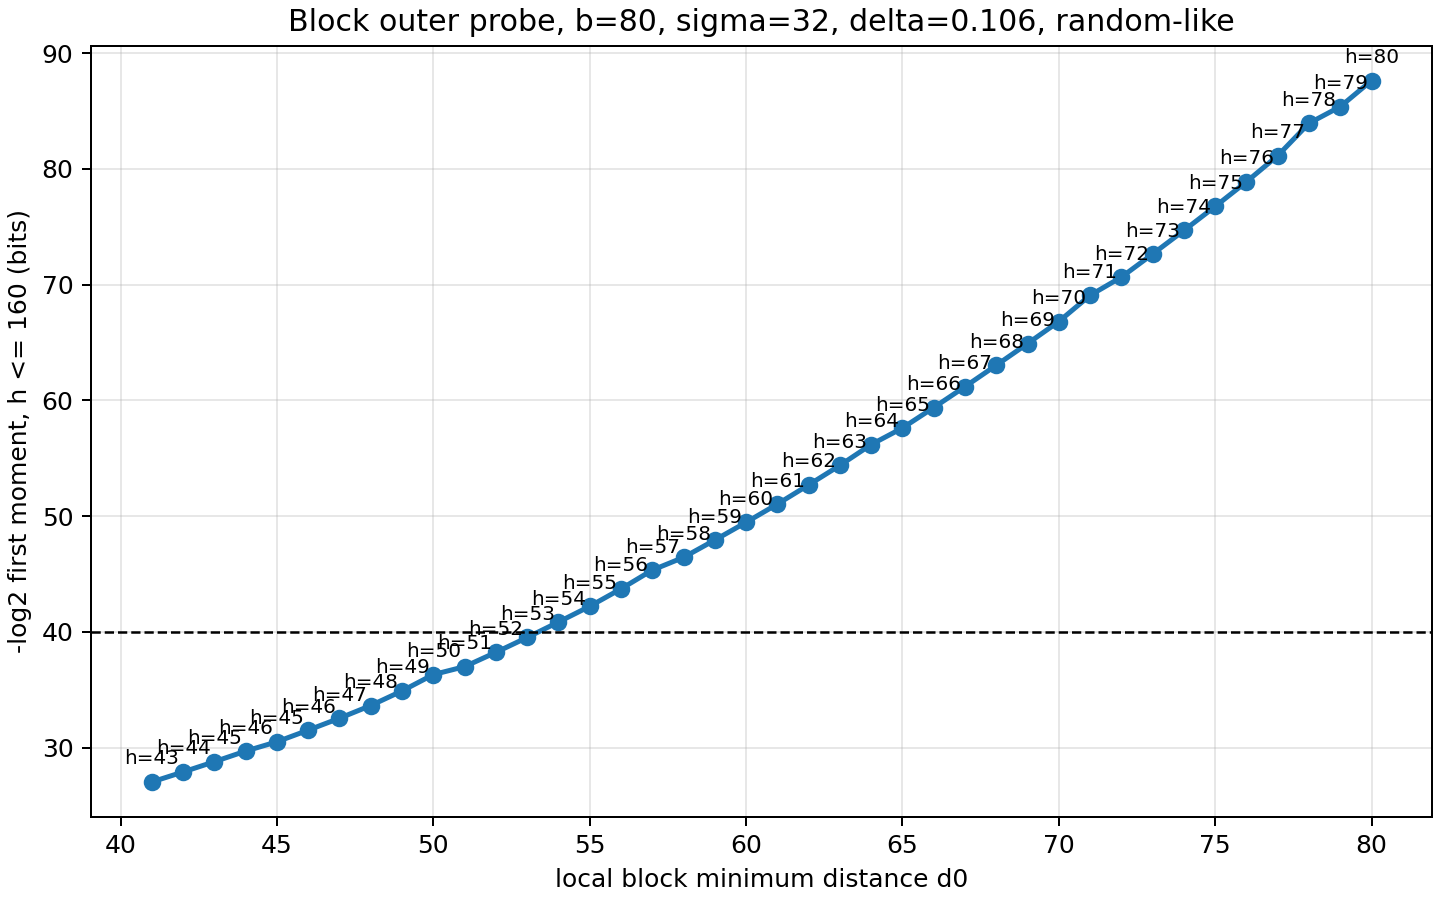

The table this chart was drawn from, first rows:
k, k_eff, N, delta, d, sigma, block_bits, blocks, d0, h, outer_log2, outer_z, inner_log2, term_log2, cum_log2
1048576, 1048640, 2097280, 0.106, 222311, 32, 80, 13108, 41, 1, -inf, , -2.238, -inf, -inf
1048576, 1048640, 2097280, 0.106, 222311, 32, 80, 13108, 41, 2, -inf, , -4.476, -inf, -inf
1048576, 1048640, 2097280, 0.106, 222311, 32, 80, 13108, 41, 3, -inf, , -6.714, -inf, -inf
1048576, 1048640, 2097280, 0.106, 222311, 32, 80, 13108, 41, 4, -inf, , -8.951, -inf, -inf
1048576, 1048640, 2097280, 0.106, 222311, 32, 80, 13108, 41, 5, -inf, , -11.19, -inf, -inf
1048576, 1048640, 2097280, 0.106, 222311, 32, 80, 13108, 41, 6, -inf, , -13.43, -inf, -inf
1048576, 1048640, 2097280, 0.106, 222311, 32, 80, 13108, 41, 7, -inf, , -15.66, -inf, -inf
1048576, 1048640, 2097280, 0.106, 222311, 32, 80, 13108, 41, 8, -inf, , -17.9, -inf, -inf
1048576, 1048640, 2097280, 0.106, 222311, 32, 80, 13108, 41, 9, -inf, , -20.14, -inf, -inf
1048576, 1048640, 2097280, 0.106, 222311, 32, 80, 13108, 41, 10, -inf, , -22.38, -inf, -inf
1048576, 1048640, 2097280, 0.106, 222311, 32, 80, 13108, 41, 11, -inf, , -24.62, -inf, -inf
1048576, 1048640, 2097280, 0.106, 222311, 32, 80, 13108, 41, 12, -inf, , -26.85, -inf, -inf
1048576, 1048640, 2097280, 0.106, 222311, 32, 80, 13108, 41, 13, -inf, , -29.09, -inf, -inf
1048576, 1048640, 2097280, 0.106, 222311, 32, 80, 13108, 41, 14, -inf, , -31.33, -inf, -inf
1048576, 1048640, 2097280, 0.106, 222311, 32, 80, 13108, 41, 15, -inf, , -33.57, -inf, -inf
1048576, 1048640, 2097280, 0.106, 222311, 32, 80, 13108, 41, 16, -inf, , -35.81, -inf, -inf
1048576, 1048640, 2097280, 0.106, 222311, 32, 80, 13108, 41, 17, -inf, , -38.04, -inf, -inf
1048576, 1048640, 2097280, 0.106, 222311, 32, 80, 13108, 41, 18, -inf, , -40.28, -inf, -inf
1048576, 1048640, 2097280, 0.106, 222311, 32, 80, 13108, 41, 19, -inf, , -42.52, -inf, -inf
1048576, 1048640, 2097280, 0.106, 222311, 32, 80, 13108, 41, 20, -inf, , -44.76, -inf, -inf
1048576, 1048640, 2097280, 0.106, 222311, 32, 80, 13108, 41, 21, -inf, , -46.99, -inf, -inf
1048576, 1048640, 2097280, 0.106, 222311, 32, 80, 13108, 41, 22, -inf, , -49.23, -inf, -inf
1048576, 1048640, 2097280, 0.106, 222311, 32, 80, 13108, 41, 23, -inf, , -51.47, -inf, -inf
1048576, 1048640, 2097280, 0.106, 222311, 32, 80, 13108, 41, 24, -inf, , -53.71, -inf, -inf
1048576, 1048640, 2097280, 0.106, 222311, 32, 80, 13108, 41, 25, -inf, , -55.95, -inf, -inf
1048576, 1048640, 2097280, 0.106, 222311, 32, 80, 13108, 41, 26, -inf, , -58.18, -inf, -inf
1048576, 1048640, 2097280, 0.106, 222311, 32, 80, 13108, 41, 27, -inf, , -60.42, -inf, -inf
1048576, 1048640, 2097280, 0.106, 222311, 32, 80, 13108, 41, 28, -inf, , -62.66, -inf, -inf
1048576, 1048640, 2097280, 0.106, 222311, 32, 80, 13108, 41, 29, -inf, , -64.9, -inf, -inf
1048576, 1048640, 2097280, 0.106, 222311, 32, 80, 13108, 41, 30, -inf, , -67.14, -inf, -inf
1048576, 1048640, 2097280, 0.106, 222311, 32, 80, 13108, 41, 31, -inf, , -69.37, -inf, -inf
1048576, 1048640, 2097280, 0.106, 222311, 32, 80, 13108, 41, 32, -inf, , -71.61, -inf, -inf
1048576, 1048640, 2097280, 0.106, 222311, 32, 80, 13108, 41, 33, -inf, , -73.85, -inf, -inf
1048576, 1048640, 2097280, 0.106, 222311, 32, 80, 13108, 41, 34, -inf, , -76.09, -inf, -inf
1048576, 1048640, 2097280, 0.106, 222311, 32, 80, 13108, 41, 35, -inf, , -78.32, -inf, -inf
1048576, 1048640, 2097280, 0.106, 222311, 32, 80, 13108, 41, 36, -inf, , -80.56, -inf, -inf
1048576, 1048640, 2097280, 0.106, 222311, 32, 80, 13108, 41, 37, -inf, , -82.8, -inf, -inf
1048576, 1048640, 2097280, 0.106, 222311, 32, 80, 13108, 41, 38, -inf, , -85.04, -inf, -inf
1048576, 1048640, 2097280, 0.106, 222311, 32, 80, 13108, 41, 39, -inf, , -87.28, -inf, -inf
1048576, 1048640, 2097280, 0.106, 222311, 32, 80, 13108, 41, 40, -inf, , -89.51, -inf, -inf
1048576, 1048640, 2097280, 0.106, 222311, 32, 80, 13108, 41, 41, 62.13, 0.1925, -91.75, -29.63, -29.63
1048576, 1048640, 2097280, 0.106, 222311, 32, 80, 13108, 41, 42, 64.5, 0.1925, -93.99, -29.49, -28.55
1048576, 1048640, 2097280, 0.106, 222311, 32, 80, 13108, 41, 43, 66.85, 0.2622, -96.23, -29.38, -27.91
1048576, 1048640, 2097280, 0.106, 222311, 32, 80, 13108, 41, 44, 68.67, 0.2906, -98.46, -29.79, -27.56
1048576, 1048640, 2097280, 0.106, 222311, 32, 80, 13108, 41, 45, 70.38, 0.3221, -100.7, -30.33, -27.36
1048576, 1048640, 2097280, 0.106, 222311, 32, 80, 13108, 41, 46, 72.01, 0.3221, -102.9, -30.93, -27.25
1048576, 1048640, 2097280, 0.106, 222311, 32, 80, 13108, 41, 47, 73.65, 0.3221, -105.2, -31.53, -27.18
1048576, 1048640, 2097280, 0.106, 222311, 32, 80, 13108, 41, 48, 75.28, 0.3221, -107.4, -32.14, -27.13
1048576, 1048640, 2097280, 0.106, 222311, 32, 80, 13108, 41, 49, 76.91, 0.3221, -109.7, -32.74, -27.1
1048576, 1048640, 2097280, 0.106, 222311, 32, 80, 13108, 41, 50, 78.55, 0.3221, -111.9, -33.34, -27.08
1048576, 1048640, 2097280, 0.106, 222311, 32, 80, 13108, 41, 51, 80.18, 0.3221, -114.1, -33.94, -27.07
1048576, 1048640, 2097280, 0.106, 222311, 32, 80, 13108, 41, 52, 81.82, 0.3221, -116.4, -34.55, -27.06
1048576, 1048640, 2097280, 0.106, 222311, 32, 80, 13108, 41, 53, 83.45, 0.3221, -118.6, -35.15, -27.06
1048576, 1048640, 2097280, 0.106, 222311, 32, 80, 13108, 41, 54, 85.09, 0.3221, -120.8, -35.75, -27.05
1048576, 1048640, 2097280, 0.106, 222311, 32, 80, 13108, 41, 55, 86.72, 0.3221, -123.1, -36.36, -27.05
1048576, 1048640, 2097280, 0.106, 222311, 32, 80, 13108, 41, 56, 88.36, 0.3221, -125.3, -36.96, -27.05
1048576, 1048640, 2097280, 0.106, 222311, 32, 80, 13108, 41, 57, 89.99, 0.3221, -127.6, -37.56, -27.05
1048576, 1048640, 2097280, 0.106, 222311, 32, 80, 13108, 41, 58, 91.63, 0.3221, -129.8, -38.17, -27.05
1048576, 1048640, 2097280, 0.106, 222311, 32, 80, 13108, 41, 59, 93.26, 0.3221, -132, -38.77, -27.05
1048576, 1048640, 2097280, 0.106, 222311, 32, 80, 13108, 41, 60, 94.89, 0.3221, -134.3, -39.37, -27.05
... 6,340 more rows
